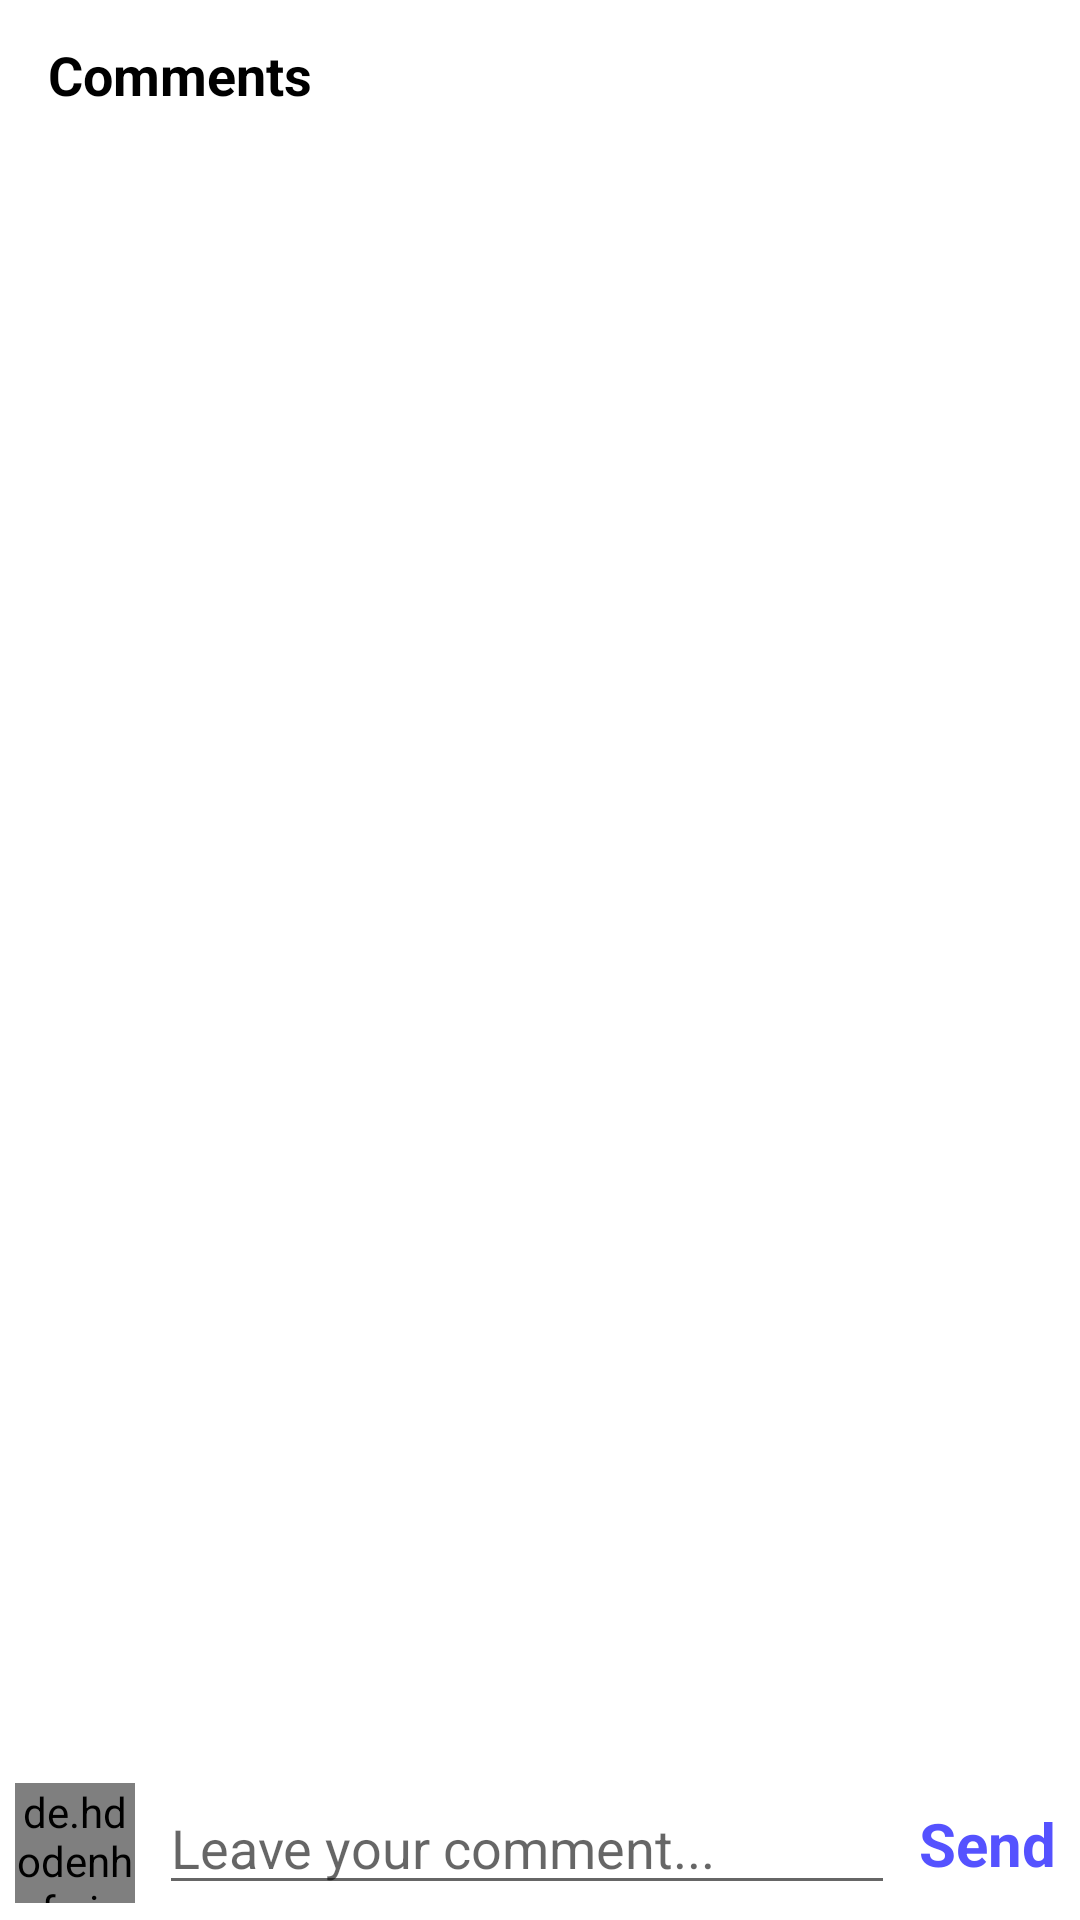

The Android layout XML behind this screen, and the referenced resources:
<!-- AndroidManifest.xml: application theme AppTheme -->
<!-- res/layout/activity_comments.xml -->
<?xml version="1.0" encoding="utf-8"?>
<androidx.constraintlayout.widget.ConstraintLayout xmlns:android="http://schemas.android.com/apk/res/android"
        xmlns:app="http://schemas.android.com/apk/res-auto"
        xmlns:tools="http://schemas.android.com/tools"
        android:layout_width="match_parent"
        android:layout_height="match_parent"
        tools:context=".Controller.Service.CommentsActivity">

    <com.google.android.material.appbar.AppBarLayout
            android:id="@+id/app_bar_layout_comments"
            android:layout_width="match_parent"
            android:layout_height="wrap_content"
            app:layout_constraintEnd_toEndOf="parent"
            app:layout_constraintStart_toStartOf="parent"
            app:layout_constraintTop_toTopOf="parent">


        <androidx.appcompat.widget.Toolbar
                android:id="@+id/comments_toolbar"
                android:layout_width="match_parent"
                android:layout_height="50dp"
                android:background="@android:color/white">


            <RelativeLayout
                    android:layout_width="match_parent"
                    android:layout_height="match_parent"
                    android:layout_marginRight="15dp">

                <TextView
                        android:layout_width="wrap_content"
                        android:layout_height="wrap_content"
                        android:layout_centerVertical="true"
                        android:text="Comments"
                        android:textColor="@android:color/black"
                        android:textSize="18sp"
                        android:textStyle="bold"

                        >

                </TextView>


            </RelativeLayout>


        </androidx.appcompat.widget.Toolbar>

    </com.google.android.material.appbar.AppBarLayout>


    <ImageView
            android:id="@+id/post_image_comment"
            android:layout_width="match_parent"
            android:layout_height="200dp"
            android:layout_below="@+id/app_bar_layout_comments"
            android:scaleType="centerCrop"
            android:src="@drawable/add_profile_image"
            app:layout_constraintEnd_toEndOf="parent"
            app:layout_constraintStart_toStartOf="parent"
            app:layout_constraintTop_toBottomOf="@+id/app_bar_layout_comments">

    </ImageView>

    <androidx.constraintlayout.widget.ConstraintLayout
            android:id="@+id/commentConstraint"
            android:layout_width="match_parent"
            android:layout_height="wrap_content"
            android:layout_alignParentBottom="true"
            android:background="#fff"
            app:layout_constraintBottom_toBottomOf="parent"
            app:layout_constraintEnd_toEndOf="parent"
            app:layout_constraintStart_toStartOf="parent">

        <EditText
                android:id="@+id/add_comment"
                android:layout_width="0dp"
                android:layout_height="wrap_content"
                android:layout_marginStart="8dp"
                android:layout_marginTop="5dp"
                android:layout_marginEnd="8dp"
                android:layout_marginBottom="5dp"
                android:ems="10"
                android:hint="Leave your comment..."
                android:inputType="textPersonName"
                app:layout_constraintBottom_toBottomOf="parent"
                app:layout_constraintEnd_toStartOf="@+id/post_comment"
                app:layout_constraintStart_toEndOf="@+id/profile_image_comment"
                app:layout_constraintTop_toTopOf="parent" />

        <de.hdodenhof.circleimageview.CircleImageView
                android:id="@+id/profile_image_comment"
                android:layout_width="40dp"
                android:layout_height="40dp"
                android:layout_marginStart="5dp"
                android:layout_marginTop="5dp"
                android:layout_marginBottom="5dp"
                android:src="@drawable/add_profile_image"
                app:layout_constraintBottom_toBottomOf="parent"
                app:layout_constraintStart_toStartOf="parent"
                app:layout_constraintTop_toTopOf="parent">


        </de.hdodenhof.circleimageview.CircleImageView>

        <TextView
                android:id="@+id/post_comment"
                android:layout_width="wrap_content"
                android:layout_height="wrap_content"
                android:layout_marginTop="5dp"
                android:layout_marginEnd="8dp"
                android:layout_marginBottom="5dp"
                android:text="Send"
                android:textColor="@color/colorBlue"
                android:textSize="20sp"
                android:textStyle="bold"
                app:layout_constraintBottom_toBottomOf="parent"
                app:layout_constraintEnd_toEndOf="parent"
                app:layout_constraintTop_toTopOf="parent" />


    </androidx.constraintlayout.widget.ConstraintLayout>

    <androidx.recyclerview.widget.RecyclerView
            android:id="@+id/recycler_view_comments"
            android:layout_width="match_parent"
            android:layout_height="0dp"
            android:layout_marginBottom="8dp"
            app:layout_constraintBottom_toTopOf="@+id/commentConstraint"
            app:layout_constraintEnd_toEndOf="parent"
            app:layout_constraintHorizontal_bias="0.0"
            app:layout_constraintStart_toStartOf="parent"
            app:layout_constraintTop_toTopOf="@+id/guideline10"
            app:layout_constraintVertical_bias="0.024">

    </androidx.recyclerview.widget.RecyclerView>

    <androidx.constraintlayout.widget.Guideline
            android:id="@+id/guideline10"
            android:layout_width="wrap_content"
            android:layout_height="wrap_content"
            android:orientation="horizontal"
            app:layout_constraintGuide_begin="265dp" />


</androidx.constraintlayout.widget.ConstraintLayout>
<!-- resources referenced by this layout -->
<resources>
  <color name="colorBlue">#5552ff</color>
  <style name="AppTheme" parent="Theme.MaterialComponents.Light.NoActionBar">
          
          <item name="colorPrimary">@color/supgroOrange</item>
          <item name="colorPrimaryDark">#7CFF3D00</item>
          <item name="colorAccent">@color/colorAccent</item>
  
  
  
  
      </style>
  <color name="supgroOrange">#F1AC22</color>
  <color name="colorAccent">#ff68a5</color>
</resources>
